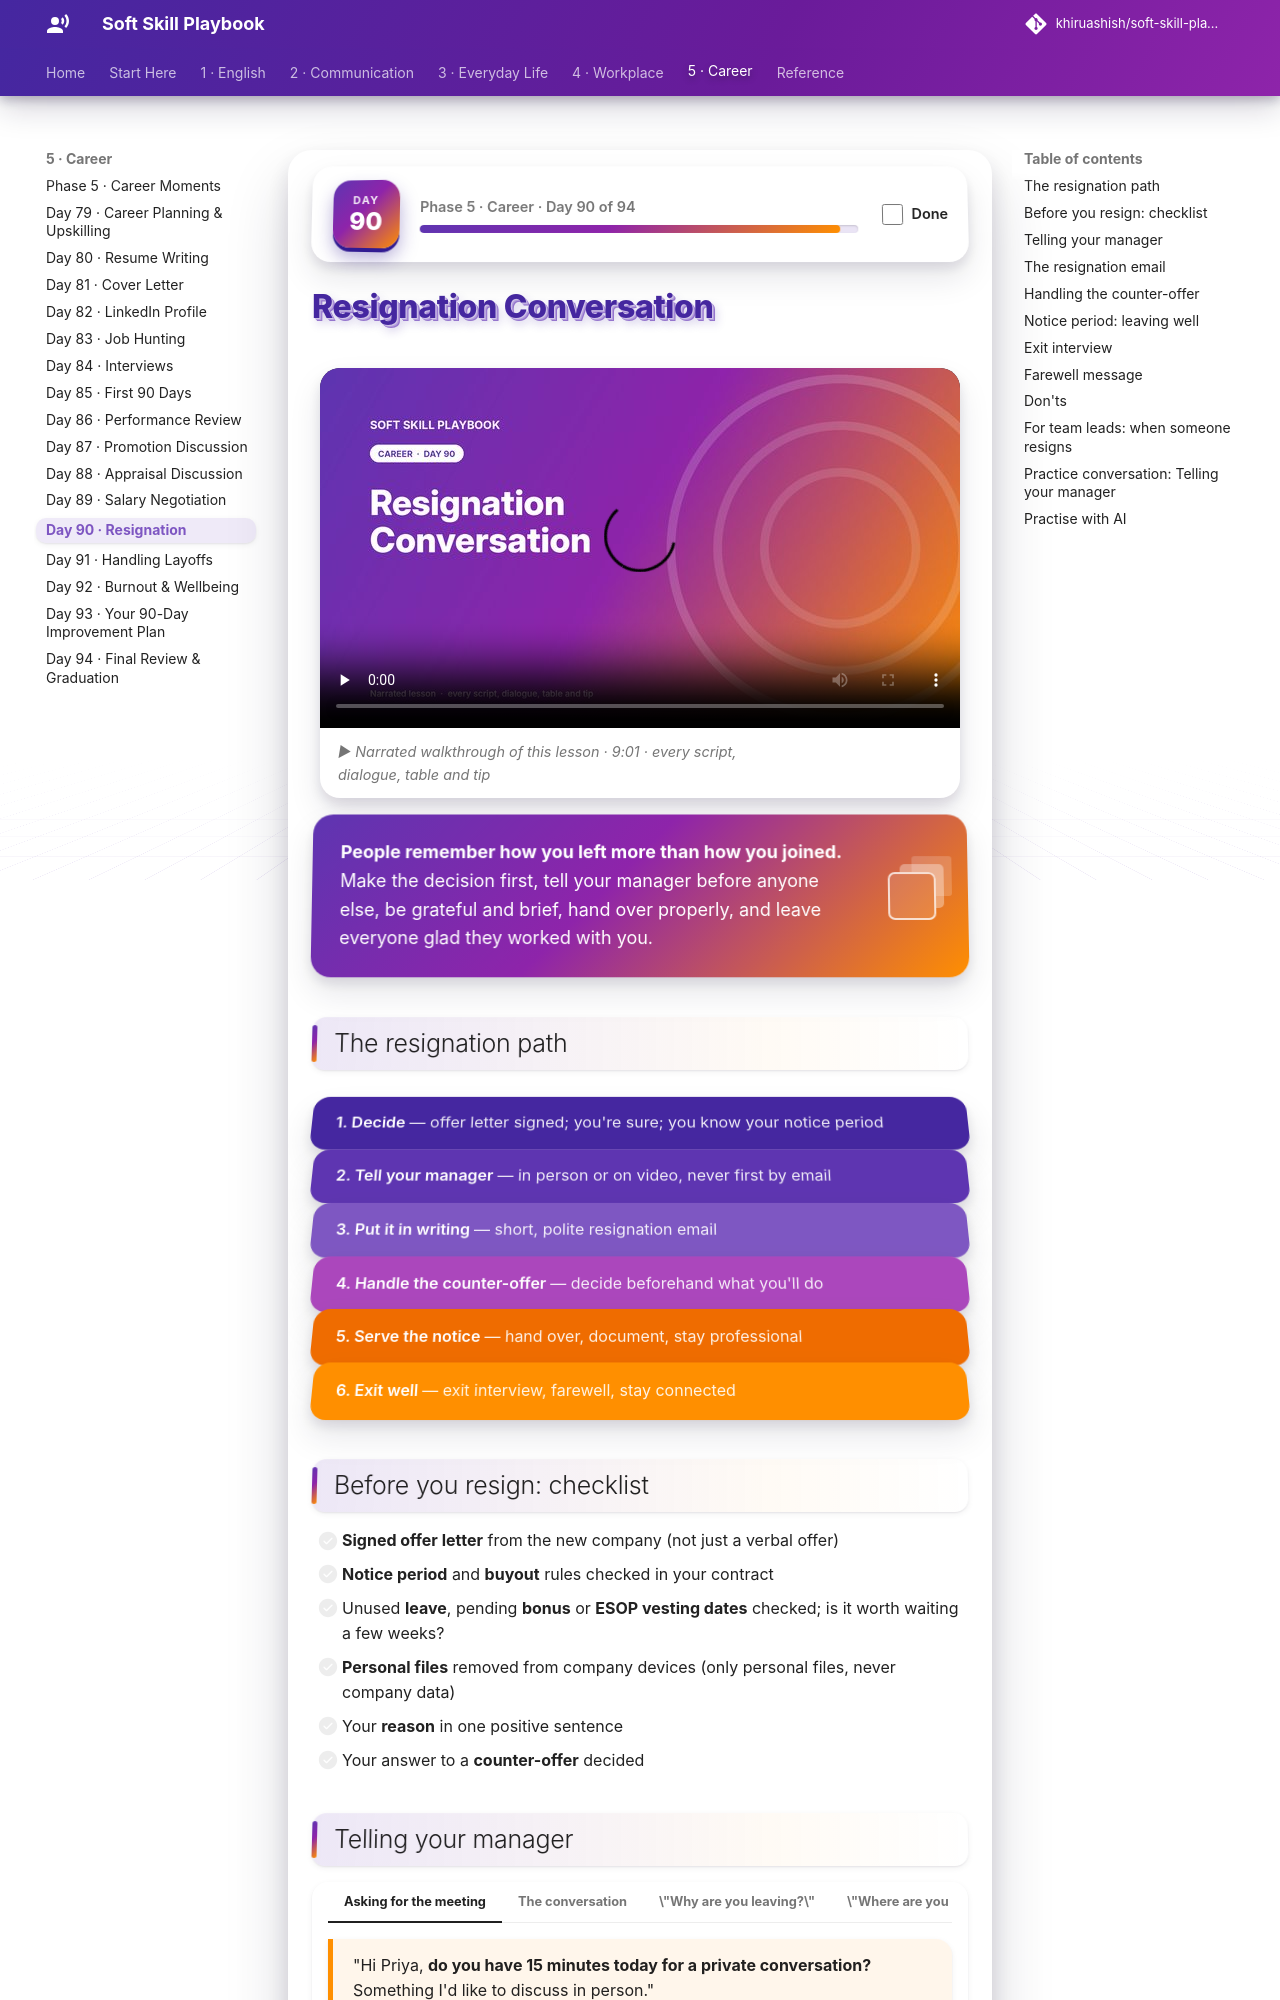

repository: khiruashish/soft-skill-playbook · page: career/resignation/index.html · generator: mkdocs

# Resignation Conversation

<div class="ssp-banner" markdown>
**People remember how you left more than how you joined.** Make the decision first, tell your manager
before anyone else, be grateful and brief, hand over properly, and leave everyone glad they worked
with you.
</div>

## The resignation path

<div class="ssp-stack">
<div>1. Decide <span>— offer letter signed; you're sure; you know your notice period</span></div>
<div>2. Tell your manager <span>— in person or on video, never first by email</span></div>
<div>3. Put it in writing <span>— short, polite resignation email</span></div>
<div>4. Handle the counter-offer <span>— decide beforehand what you'll do</span></div>
<div>5. Serve the notice <span>— hand over, document, stay professional</span></div>
<div>6. Exit well <span>— exit interview, farewell, stay connected</span></div>
</div>

## Before you resign: checklist

- [ ] **Signed offer letter** from the new company (not just a verbal offer)
- [ ] **Notice period** and **buyout** rules checked in your contract
- [ ] Unused **leave**, pending **bonus** or **ESOP vesting dates** checked; is it worth waiting a few weeks?
- [ ] **Personal files** removed from company devices (only personal files, never company data)
- [ ] Your **reason** in one positive sentence
- [ ] Your answer to a **counter-offer** decided
